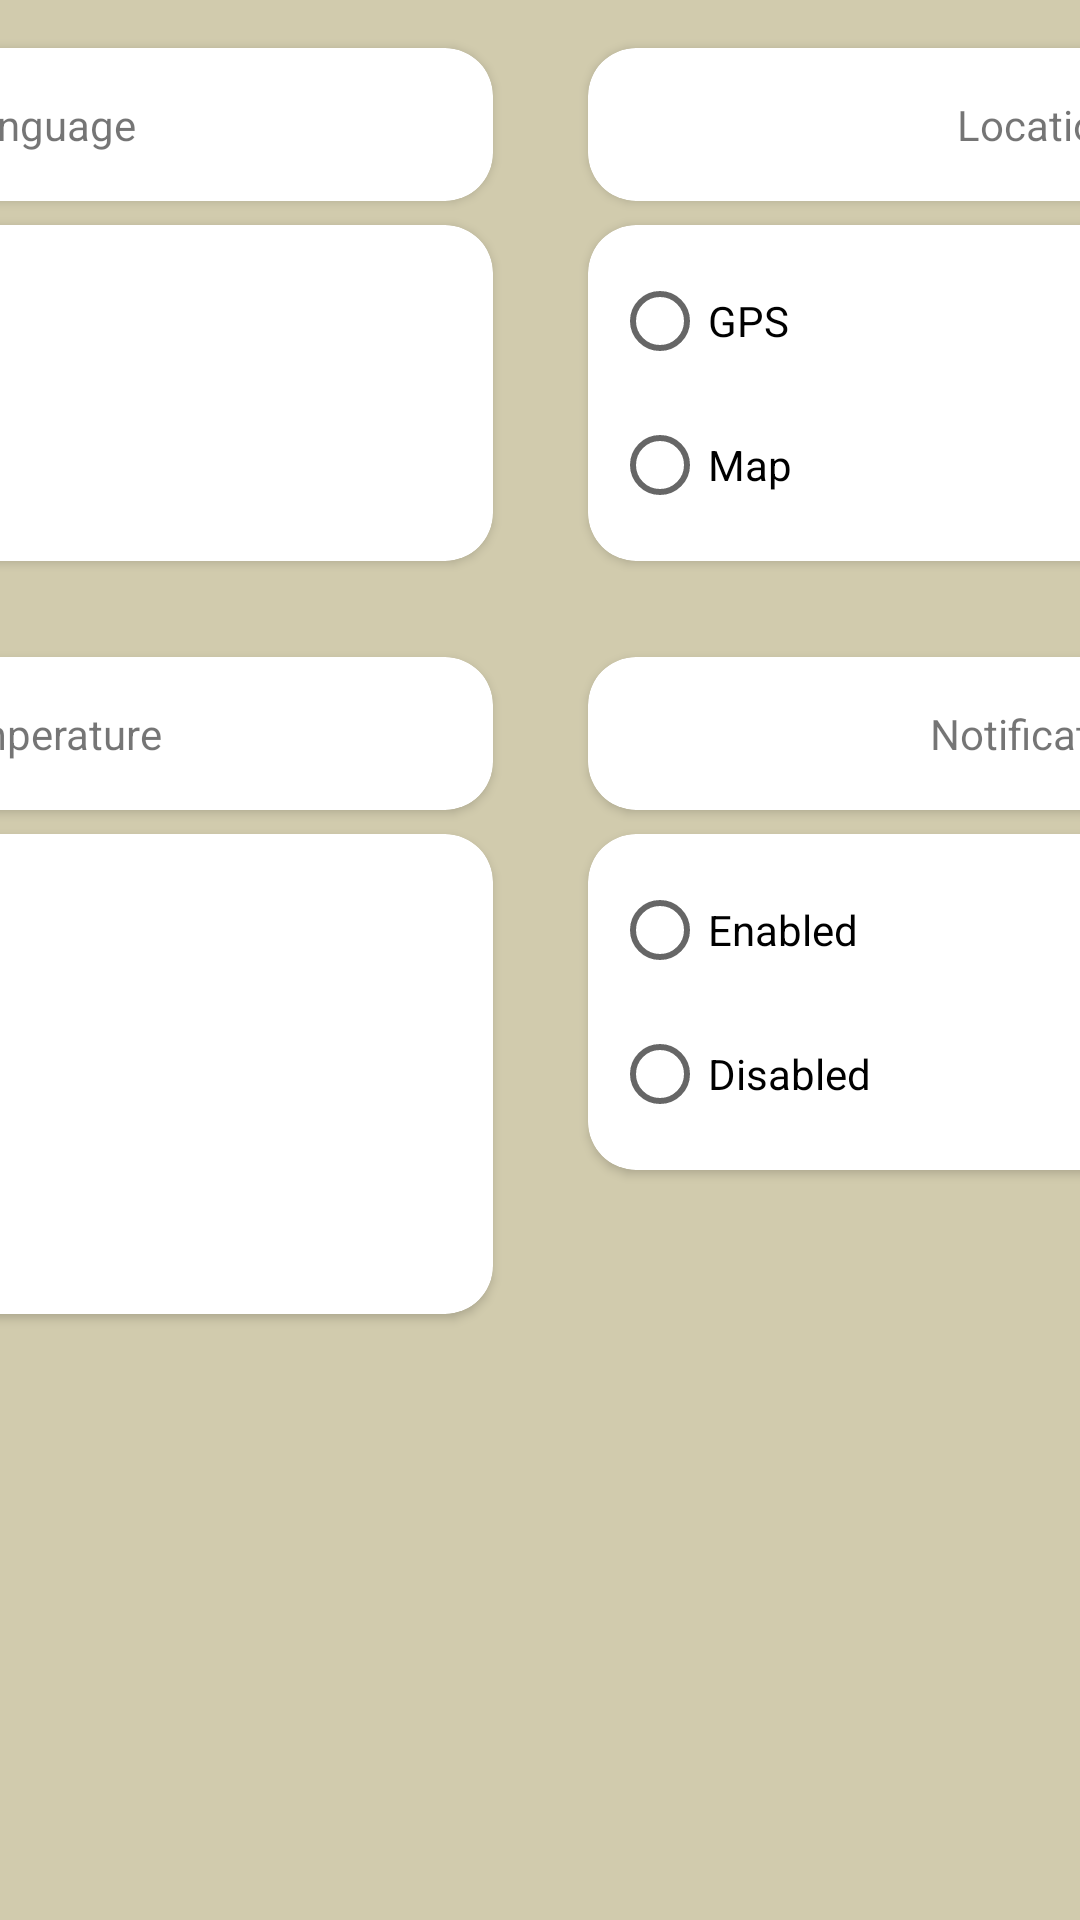

The Android layout XML behind this screen, and the referenced resources:
<!-- AndroidManifest.xml: application theme Theme.WitherApp -->
<!-- res/layout/test.xml -->
<?xml version="1.0" encoding="utf-8"?>
<androidx.constraintlayout.widget.ConstraintLayout xmlns:android="http://schemas.android.com/apk/res/android"
    xmlns:app="http://schemas.android.com/apk/res-auto"
    xmlns:tools="http://schemas.android.com/tools"
    android:id="@+id/constrain"
    android:layout_width="match_parent"
    android:layout_height="match_parent"
    android:background="#D1CBAD">

    <androidx.cardview.widget.CardView
        android:id="@+id/cv_language"
        android:layout_width="300dp"
        android:layout_height="wrap_content"
        android:layout_margin="16dp"
        android:layout_marginStart="8dp"
        app:cardCornerRadius="16dp"
        app:layout_constraintEnd_toStartOf="@+id/cv_Location"
        app:layout_constraintHorizontal_bias="0.5"
        app:layout_constraintStart_toStartOf="parent"
        app:layout_constraintTop_toTopOf="parent">

        <TextView
            android:id="@+id/tv_languageSetting"
            android:layout_width="match_parent"
            android:layout_height="match_parent"
            android:layout_marginStart="8dp"
            android:layout_marginTop="8dp"
            android:layout_marginEnd="8dp"
            android:layout_marginBottom="8dp"
            android:gravity="center"
            android:padding="8dp"
            android:text="@string/tv_language" />

    </androidx.cardview.widget.CardView>

    <androidx.cardview.widget.CardView
        android:id="@+id/cv_languageRadio"
        android:layout_width="300dp"
        android:layout_height="wrap_content"
        android:layout_marginTop="8dp"
        android:elevation="16dp"
        app:cardCornerRadius="16dp"
        app:layout_constraintEnd_toEndOf="@+id/cv_language"
        app:layout_constraintStart_toStartOf="@+id/cv_language"
        app:layout_constraintTop_toBottomOf="@+id/cv_language">

        <RadioGroup
            android:id="@+id/rg_language"
            android:layout_width="match_parent"
            android:layout_height="wrap_content"
            android:layout_marginStart="8dp"
            android:layout_marginTop="8dp"
            android:layout_marginEnd="8dp"
            android:layout_marginBottom="8dp">

            <RadioButton
                android:id="@+id/rb_english"
                android:layout_width="match_parent"
                android:layout_height="wrap_content"
                android:text="@string/rb_english" />

            <RadioButton
                android:id="@+id/rb_arabic"
                android:layout_width="match_parent"
                android:layout_height="wrap_content"
                android:text="@string/rb_arabic" />
        </RadioGroup>

    </androidx.cardview.widget.CardView>

    <androidx.cardview.widget.CardView
        android:id="@+id/cv_Location"
        android:layout_width="300dp"
        android:layout_height="wrap_content"
        android:layout_margin="16dp"
        android:layout_marginStart="8dp"
        app:cardCornerRadius="16dp"
        app:layout_constraintEnd_toEndOf="parent"
        app:layout_constraintHorizontal_bias="0.5"
        app:layout_constraintStart_toEndOf="@+id/cv_language"
        app:layout_constraintTop_toTopOf="parent">

        <TextView
            android:id="@+id/tv_locationSetting"
            android:layout_width="match_parent"
            android:layout_height="wrap_content"
            android:layout_gravity="center"
            android:layout_margin="8dp"
            android:gravity="center"
            android:padding="8dp"
            android:text="@string/tv_location" />
    </androidx.cardview.widget.CardView>

    <androidx.cardview.widget.CardView
        android:id="@+id/tv_locationRadio"
        android:layout_width="300dp"
        android:layout_height="wrap_content"
        android:layout_margin="8dp"
        android:elevation="16dp"
        app:cardCornerRadius="16dp"
        app:layout_constraintEnd_toEndOf="@+id/cv_Location"
        app:layout_constraintStart_toStartOf="@+id/cv_Location"
        app:layout_constraintTop_toBottomOf="@+id/cv_Location">

        <RadioGroup
            android:id="@+id/rg_location"
            android:layout_width="match_parent"
            android:layout_height="match_parent"
            android:layout_marginStart="8dp"
            android:layout_marginTop="8dp"
            android:layout_marginEnd="8dp"
            android:layout_marginBottom="8dp">

            <RadioButton
                android:id="@+id/rd_gps"
                android:layout_width="match_parent"
                android:layout_height="wrap_content"
                android:text="@string/rb_gps" />

            <RadioButton
                android:id="@+id/rb_map"
                android:layout_width="match_parent"
                android:layout_height="wrap_content"
                android:text="@string/rb_map" />
        </RadioGroup>
    </androidx.cardview.widget.CardView>

    <androidx.cardview.widget.CardView
        android:id="@+id/cv_temperature"
        android:layout_width="300dp"

        android:layout_height="wrap_content"
        android:layout_marginTop="32dp"
        app:cardCornerRadius="16dp"
        app:layout_constraintEnd_toEndOf="@+id/cv_languageRadio"
        app:layout_constraintStart_toStartOf="@+id/cv_languageRadio"
        app:layout_constraintTop_toBottomOf="@+id/cv_languageRadio">


        <TextView
            android:id="@+id/tv_temperatureSetting"
            android:layout_width="match_parent"
            android:layout_height="wrap_content"
            android:layout_gravity="center"
            android:layout_marginStart="8dp"
            android:layout_marginTop="8dp"
            android:layout_marginEnd="8dp"
            android:layout_marginBottom="8dp"
            android:gravity="center"
            android:padding="8dp"
            android:text="@string/tv_temperature" />
    </androidx.cardview.widget.CardView>

    <androidx.cardview.widget.CardView
        android:id="@+id/cv_temperatureSetting"
        android:layout_width="300dp"
        android:layout_height="wrap_content"
        android:layout_margin="8dp"
        android:elevation="16dp"
        app:cardCornerRadius="16dp"
        app:layout_constraintEnd_toEndOf="@+id/cv_temperature"
        app:layout_constraintStart_toStartOf="@+id/cv_temperature"
        app:layout_constraintTop_toBottomOf="@+id/cv_temperature">

        <RadioGroup
            android:id="@+id/rg_temperature"
            android:layout_width="match_parent"
            android:layout_height="wrap_content"
            android:layout_marginStart="8dp"
            android:layout_marginTop="8dp"
            android:layout_marginEnd="8dp"
            android:layout_marginBottom="8dp">

            <RadioButton
                android:id="@+id/rb_celsius"
                android:layout_width="match_parent"
                android:layout_height="wrap_content"
                android:text="@string/rb_celsius" />

            <RadioButton
                android:id="@+id/rb_kelvin"
                android:layout_width="match_parent"
                android:layout_height="wrap_content"
                android:text="@string/rb_kelvin" />

            <RadioButton
                android:id="@+id/rb_fehrenheit"
                android:layout_width="match_parent"
                android:layout_height="wrap_content"
                android:text="@string/rb_fehrenheit" />
        </RadioGroup>

    </androidx.cardview.widget.CardView>

    <androidx.cardview.widget.CardView
        android:id="@+id/cv_notification"

        android:layout_width="300dp"
        android:layout_height="wrap_content"
        android:layout_marginTop="32dp"
        app:cardCornerRadius="16dp"
        app:layout_constraintEnd_toEndOf="@+id/tv_locationRadio"
        app:layout_constraintStart_toStartOf="@+id/tv_locationRadio"
        app:layout_constraintTop_toBottomOf="@+id/tv_locationRadio">

        <TextView
            android:id="@+id/tv_notification"
            android:layout_width="match_parent"
            android:layout_height="wrap_content"
            android:layout_gravity="center"
            android:layout_marginStart="8dp"
            android:layout_marginTop="8dp"
            android:layout_marginEnd="8dp"
            android:layout_marginBottom="8dp"
            android:gravity="center"
            android:padding="8dp"
            android:text="@string/tv_notification" />
    </androidx.cardview.widget.CardView>

    <androidx.cardview.widget.CardView
        android:layout_width="300dp"
        android:layout_height="wrap_content"
        android:layout_margin="8dp"
        android:elevation="16dp"

        app:cardCornerRadius="16dp"
        app:layout_constraintEnd_toEndOf="@+id/cv_notification"
        app:layout_constraintStart_toStartOf="@+id/cv_notification"
        app:layout_constraintTop_toBottomOf="@+id/cv_notification">

        <RadioGroup
            android:id="@+id/rg_notification"
            android:layout_width="match_parent"
            android:layout_height="wrap_content"
            android:layout_marginStart="8dp"
            android:layout_marginTop="8dp"
            android:layout_marginEnd="8dp"
            android:layout_marginBottom="8dp">

            <RadioButton
                android:id="@+id/rb_enabled"
                android:layout_width="match_parent"
                android:layout_height="wrap_content"
                android:text="@string/rb_enabled" />

            <RadioButton
                android:id="@+id/rb_disabled"
                android:layout_width="match_parent"
                android:layout_height="wrap_content"
                android:text="@string/rb_disabled" />
        </RadioGroup>
    </androidx.cardview.widget.CardView>

</androidx.constraintlayout.widget.ConstraintLayout>
<!-- resources referenced by this layout -->
<resources>
  <string name="rb_arabic">Arabic</string>
  <string name="rb_celsius">Celsius</string>
  <string name="rb_disabled">Disabled</string>
  <string name="rb_enabled">Enabled</string>
  <string name="rb_english">English</string>
  <string name="rb_fehrenheit">Fehrenheit</string>
  <string name="rb_gps">GPS</string>
  <string name="rb_kelvin">Kelvin</string>
  <string name="rb_map">Map</string>
  <string name="tv_language">Language</string>
  <string name="tv_location">Location</string>
  <string name="tv_notification">Notification</string>
  <string name="tv_temperature">Temperature</string>
  <style name="Theme.WitherApp" parent="Theme.MaterialComponents.DayNight.DarkActionBar">
          
          <item name="colorPrimary">@color/purple_500</item>
          <item name="colorPrimaryVariant">@color/purple_700</item>
          <item name="colorOnPrimary">@color/white</item>
          
          <item name="colorSecondary">@color/teal_200</item>
          <item name="colorSecondaryVariant">@color/teal_700</item>
          <item name="colorOnSecondary">@color/black</item>
          
          <item name="android:statusBarColor">?attr/colorPrimaryVariant</item>
          
      </style>
  <!-- not gathered from this repository: default colours our renderer supplied (Android Studio template values) -->
  <color name="purple_500">#FF6200EE</color>
  <color name="purple_700">#FF3700B3</color>
  <color name="teal_200">#FF03DAC5</color>
  <color name="teal_700">#FF018786</color>
  <color name="black">#FF000000</color>
  <color name="white">#FFFFFFFF</color>
</resources>
